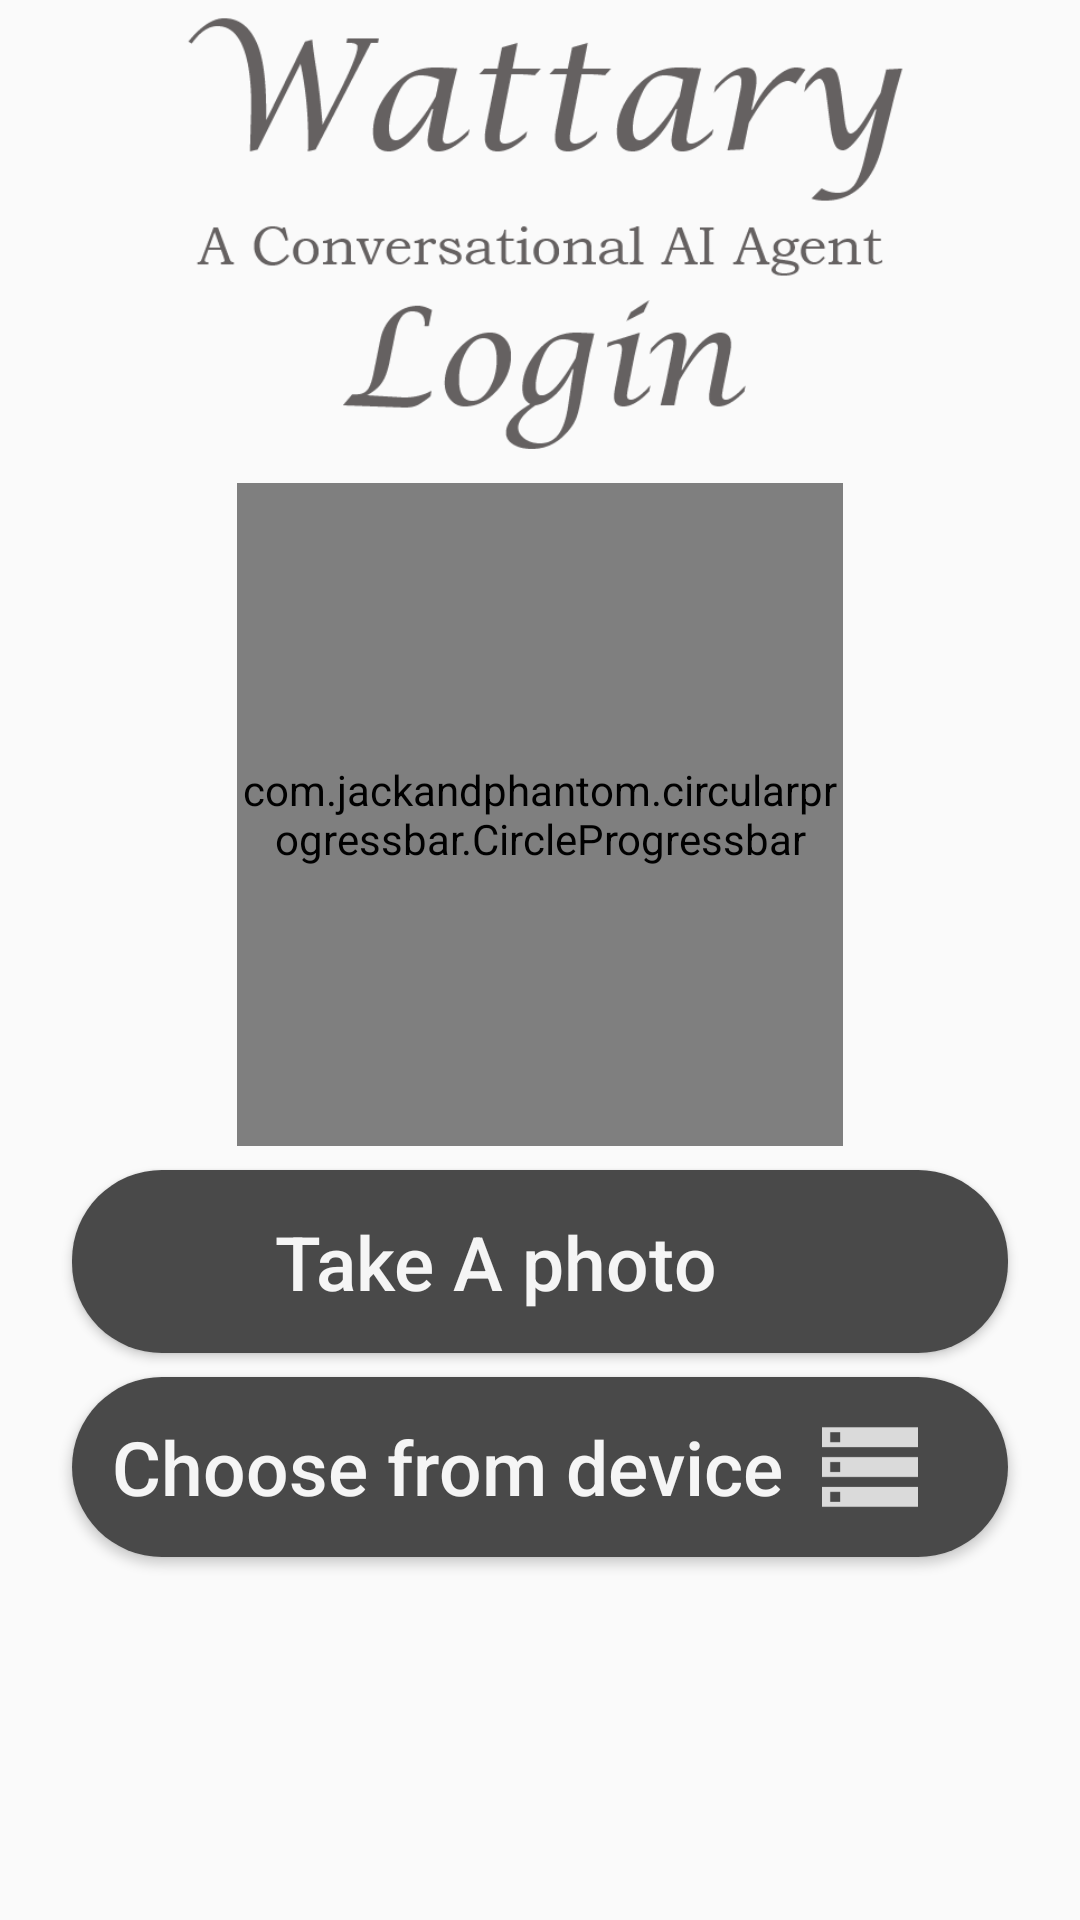

The Android layout XML behind this screen, and the referenced resources:
<!-- AndroidManifest.xml: application theme AppTheme -->
<!-- res/layout/activity_login.xml -->
<?xml version="1.0" encoding="utf-8"?>
<android.support.constraint.ConstraintLayout

    xmlns:android="http://schemas.android.com/apk/res/android"
    xmlns:app="http://schemas.android.com/apk/res-auto"
    xmlns:tools="http://schemas.android.com/tools"
    android:layout_width="match_parent"
    android:layout_height="match_parent"
     tools:context=".MainActivity"

    >

    <com.comix.overwatch.HiveProgressView xmlns:app="http://schemas.android.com/apk/res-auto"
        android:id="@+id/hive_progress_login"
        android:layout_width="140dp"
        android:layout_height="140dp"
        android:layout_gravity="center"
        android:layout_marginBottom="8dp"
        android:layout_marginEnd="8dp"
        android:layout_marginStart="8dp"
        android:layout_marginTop="8dp"
        android:visibility="gone"
        app:hive_animDuration="1000"
        app:hive_color="@color/colorAccent"
        app:hive_cornerRadius="20"
        app:hive_maxAlpha="255"
        app:hive_rainbow="true"
        app:hive_shrink="true"
        app:layout_constraintBottom_toBottomOf="parent"
        app:layout_constraintEnd_toEndOf="parent"
        app:layout_constraintStart_toStartOf="parent"
        app:layout_constraintTop_toTopOf="parent"
        app:layout_constraintVertical_bias="0.883" />

    <ImageView
        android:id="@+id/imageView"
        android:layout_width="match_parent"
        android:layout_height="151dp"

        android:layout_marginEnd="8dp"
        android:layout_marginStart="8dp"
        android:layout_marginTop="2dp"
        android:src="@mipmap/wattarylogin"
        app:layout_constraintEnd_toEndOf="parent"
        app:layout_constraintStart_toStartOf="parent"
        app:layout_constraintTop_toTopOf="parent" />

    <de.hdodenhof.circleimageview.CircleImageView
        android:id="@+id/CropImageView"
        android:layout_width="199dp"
        android:layout_height="199dp"
        android:layout_marginBottom="8dp"
        android:layout_marginEnd="8dp"
        android:layout_marginStart="8dp"
        android:layout_marginTop="76dp"
        app:civ_border_color="#FF000000"
        app:civ_border_width="2dp"
        android:src="@drawable/default_image"
        app:layout_constraintBottom_toBottomOf="@+id/progress_bar"
        app:layout_constraintEnd_toEndOf="@+id/progress_bar"
        app:layout_constraintHorizontal_bias="0.466"
        app:layout_constraintStart_toStartOf="@+id/progress_bar"
        app:layout_constraintTop_toTopOf="@+id/progress_bar"
        app:layout_constraintVertical_bias="0.915" />


    <Button
        android:id="@+id/CaptureLoginBu"
        android:layout_width="match_parent"
        android:layout_height="61dp"
        android:layout_centerInParent="true"
        android:layout_marginEnd="24dp"
        android:layout_marginStart="24dp"
        android:layout_marginTop="8dp"
        android:background="@drawable/button_shape"
        android:drawableRight="@drawable/take_a_photo"
        android:gravity="center"
        android:paddingRight="30dp"
        android:text="Take A photo"
        android:textAlignment="center"
        android:textAllCaps="false"
        android:textColor="#F5F5F5"
        android:textSize="25sp"
        app:layout_constraintEnd_toEndOf="parent"
        app:layout_constraintHorizontal_bias="0.0"
        app:layout_constraintStart_toStartOf="parent"
        app:layout_constraintTop_toBottomOf="@+id/progress_bar" />


    <Button
        android:id="@+id/Galery"
        android:layout_width="match_parent"
        android:layout_height="wrap_content"
        android:layout_below="@id/CaptureLoginBu"
        android:layout_centerInParent="true"
        android:layout_marginEnd="24dp"
        android:layout_marginStart="24dp"
        android:layout_marginTop="8dp"
        android:background="@drawable/button_shape"
        android:drawableRight="@drawable/from_device"
        android:gravity="center"
        android:paddingRight="30dp"
        android:text="Choose from device"
        android:textAlignment="center"
        android:textAllCaps="false"
        android:textColor="#F5F5F5"
        android:textSize="25sp"
        app:layout_constraintEnd_toEndOf="parent"
        app:layout_constraintHorizontal_bias="0.0"
        app:layout_constraintStart_toStartOf="parent"
        app:layout_constraintTop_toBottomOf="@+id/CaptureLoginBu" />


    
    <com.jackandphantom.circularprogressbar.CircleProgressbar
        android:id="@+id/progress_bar"
        android:layout_width="202dp"
        android:layout_height="221dp"
        android:layout_marginEnd="8dp"
        android:layout_marginStart="8dp"
        android:layout_marginTop="8dp"
        app:cpb_foregroundProgressColor="#1864c2"
        app:cpb_foregroundProgressWidth="15"
        app:cpb_progress="0"
        app:cpb_roundedCorner="true"
        app:cpb_touchEnabled="true"
        app:layout_constraintEnd_toEndOf="parent"
        app:layout_constraintStart_toStartOf="parent"
        app:layout_constraintTop_toBottomOf="@+id/imageView" />

    <TextView
        android:id="@+id/textView_procssing"
        android:layout_width="200dp"
        android:layout_height="60dp"
        android:layout_marginBottom="8dp"
        android:layout_marginEnd="8dp"
        android:layout_marginStart="8dp"
        android:layout_marginTop="8dp"
        android:text="Processing.."
        android:textSize="30sp"
        android:textAllCaps="false"
        android:textColor="@color/colorPrimaryDark"
        android:textAlignment="center"
        android:visibility="gone"
        app:layout_constraintBottom_toBottomOf="parent"
        app:layout_constraintEnd_toEndOf="parent"
        app:layout_constraintStart_toStartOf="parent"
        app:layout_constraintTop_toBottomOf="@+id/hive_progress_login" />


</android.support.constraint.ConstraintLayout>
<!-- resources referenced by this layout -->
<resources>
  <color name="colorAccent">#008fef</color>
  <color name="colorPrimaryDark">#494949</color>
  <!-- drawable button_shape (drawable) -->
  <?xml version="1.0" encoding="utf-8"?>
  <shape xmlns:android="http://schemas.android.com/apk/res/android"
      android:shape="rectangle"
      >
  
  
      <corners
          android:bottomLeftRadius="30dp"
          android:bottomRightRadius="30dp"
          android:radius="60dp"
          android:topLeftRadius="30dp"
          android:topRightRadius="30dp" />
  
      <solid android:color="@color/colorPrimaryDark" />
  
      <padding
          android:bottom="0dp"
          android:left="0dp"
          android:right="0dp"
          android:top="0dp" />
  
      <size
          android:height="60dp"
          android:width="270dp" />
  
  </shape>
  <!-- drawable from_device: png bitmap (drawable-hdpi, 249 bytes) -->
  <!-- drawable take_a_photo: png bitmap (mipmap-hdpi, 1193 bytes) -->
  <!-- mipmap wattarylogin: png bitmap (mipmap-hdpi, 14157 bytes) -->
  <style name="AppTheme" parent="Theme.AppCompat.Light.NoActionBar">
          
          <item name="colorPrimary">@color/colorPrimary</item>
          <item name="colorPrimaryDark">@color/colorPrimaryDark</item>
          <item name="colorAccent">@color/colorAccent</item>
          <item name="android:colorControlHighlight">@color/colorPrimary</item>
  
  
      </style>
  <color name="colorPrimary">#6c91a1</color>
</resources>
